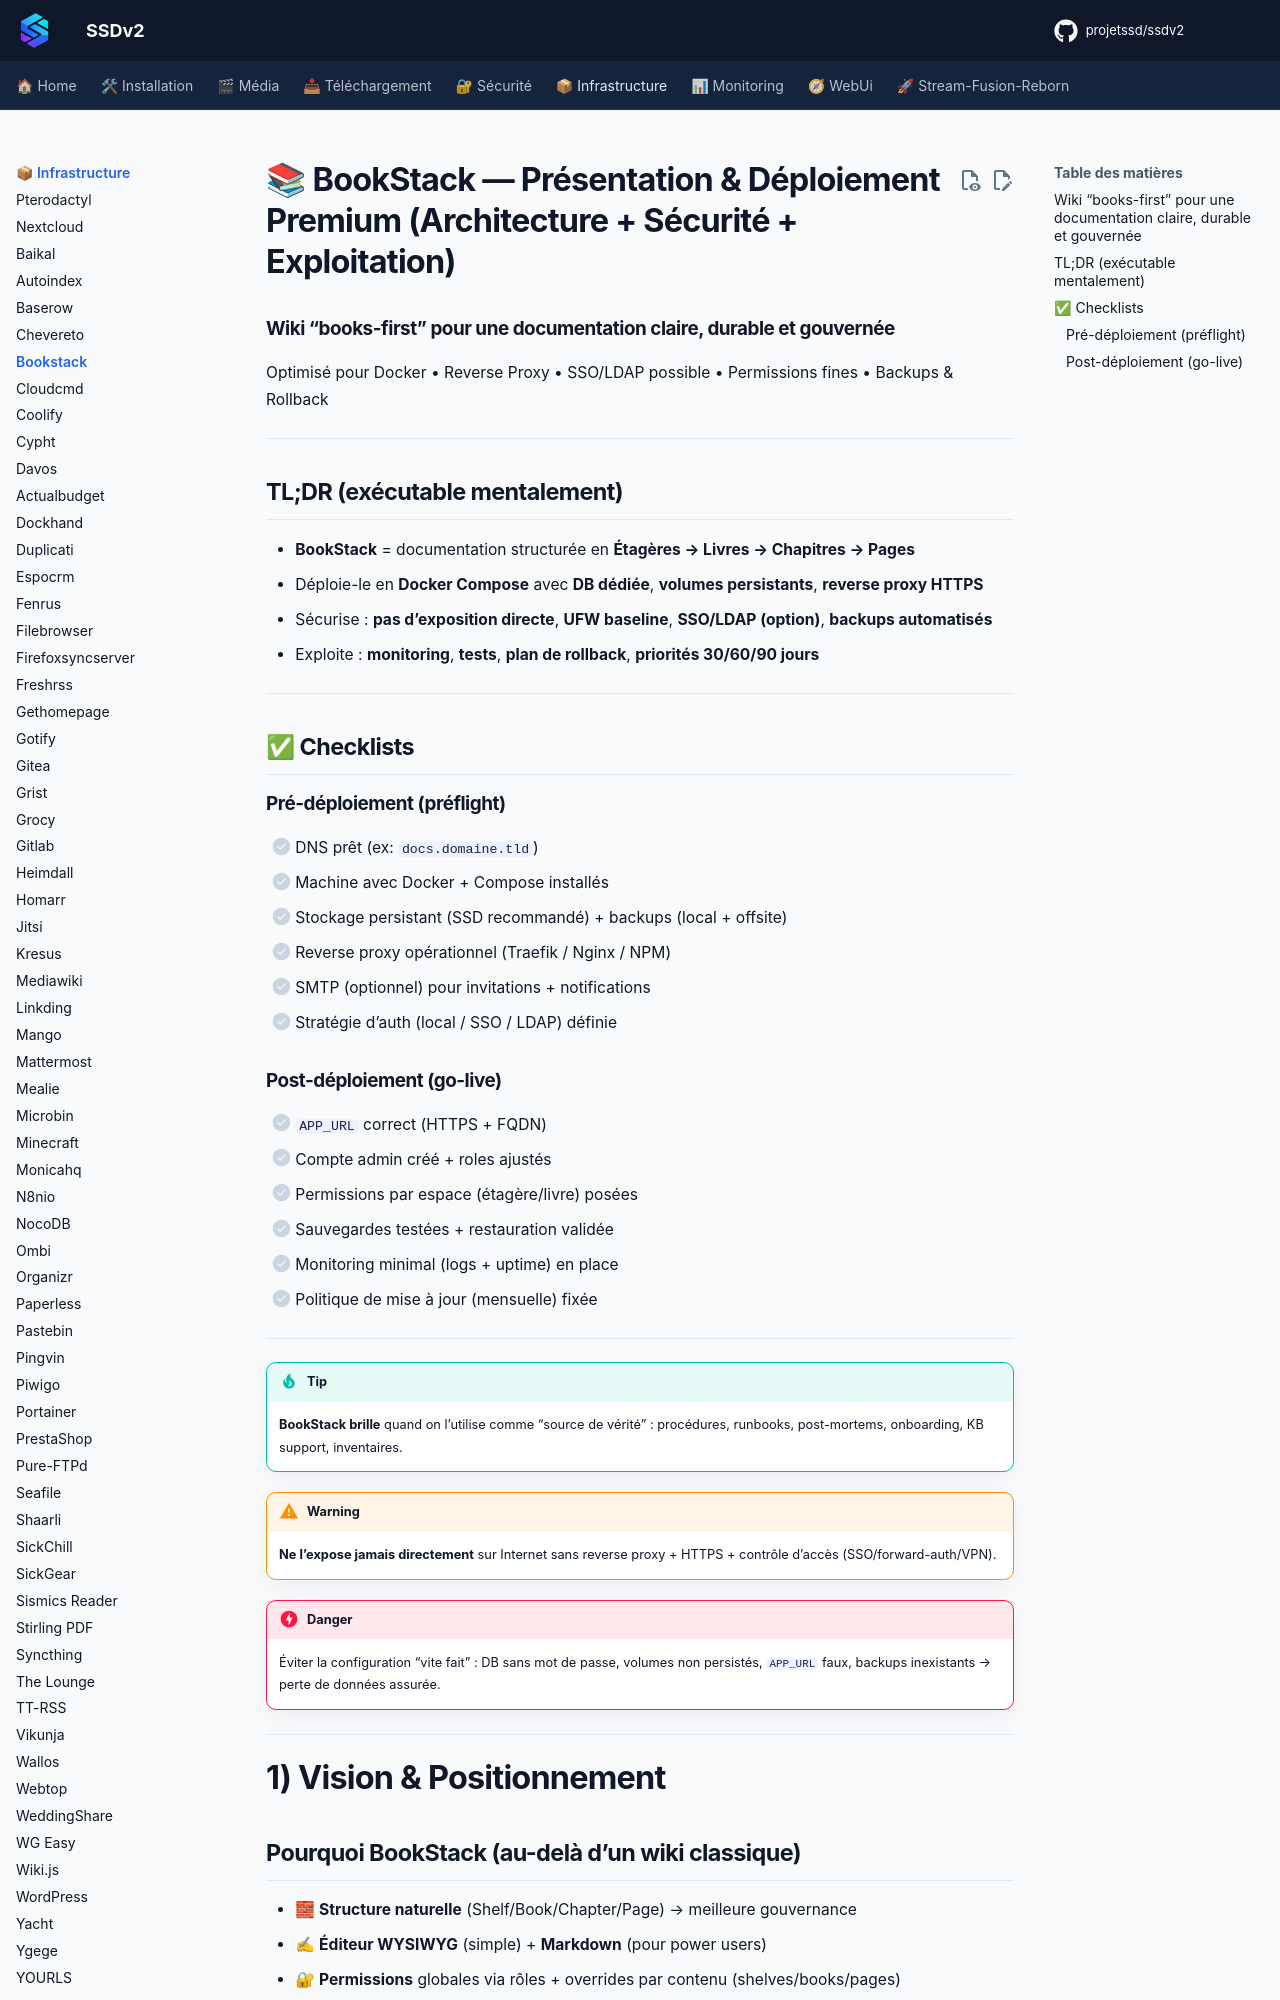

repository: projetssd/ssdv2_docs · page: applications/infrastructure/bookstack/index.html · generator: mkdocs

# 📚 BookStack — Présentation & Déploiement Premium (Architecture + Sécurité + Exploitation)

### Wiki “books-first” pour une documentation claire, durable et gouvernée
Optimisé pour Docker • Reverse Proxy • SSO/LDAP possible • Permissions fines • Backups & Rollback

---

## TL;DR (exécutable mentalement)

- **BookStack** = documentation structurée en **Étagères → Livres → Chapitres → Pages**
- Déploie-le en **Docker Compose** avec **DB dédiée**, **volumes persistants**, **reverse proxy HTTPS**
- Sécurise : **pas d’exposition directe**, **UFW baseline**, **SSO/LDAP (option)**, **backups automatisés**
- Exploite : **monitoring**, **tests**, **plan de rollback**, **priorités 30/60/90 jours**

---

## ✅ Checklists

### Pré-déploiement (préflight)
- [ ] DNS prêt (ex: `docs.domaine.tld`)
- [ ] Machine avec Docker + Compose installés
- [ ] Stockage persistant (SSD recommandé) + backups (local + offsite)
- [ ] Reverse proxy opérationnel (Traefik / Nginx / NPM)
- [ ] SMTP (optionnel) pour invitations + notifications
- [ ] Stratégie d’auth (local / SSO / LDAP) définie

### Post-déploiement (go-live)
- [ ] `APP_URL` correct (HTTPS + FQDN)
- [ ] Compte admin créé + roles ajustés
- [ ] Permissions par espace (étagère/livre) posées
- [ ] Sauvegardes testées + restauration validée
- [ ] Monitoring minimal (logs + uptime) en place
- [ ] Politique de mise à jour (mensuelle) fixée

---

> [!TIP]
> **BookStack brille** quand on l’utilise comme “source de vérité” : procédures, runbooks, post-mortems, onboarding, KB support, inventaires.

> [!WARNING]
> **Ne l’expose jamais directement** sur Internet sans reverse proxy + HTTPS + contrôle d’accès (SSO/forward-auth/VPN).

> [!DANGER]
> Éviter la configuration “vite fait” : DB sans mot de passe, volumes non persistés, `APP_URL` faux, backups inexistants → perte de données assurée.

---

# 1) Vision & Positionnement
